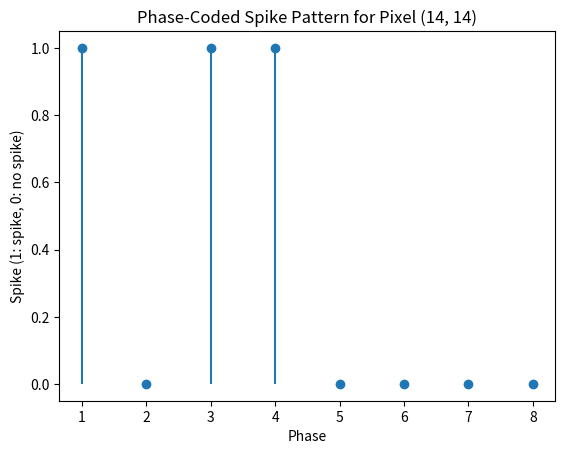

Here is the Python script that generated this plot:
"""
Module for Phase Coding implementation.

This module implements the phase coding scheme as described in:
"Neural Coding in Spiking Neural Networks: A Comparative Study for Robust Neuromorphic Systems" by Guo et al.
and as proposed by Kim et al. (2018c).

Phase Coding Overview:
----------------------
1. Each input pixel (0–255) is converted into its 8-bit binary representation.
2. Each bit in the binary representation corresponds to one phase (total of 8 phases).
   A bit of "1" indicates that a spike occurs in that phase.
3. The spike weight changes with time (phase) periodically. The weight for a spike at phase t is given by:
       w_s(t) = 2^-[1 + mod(t-1, 8)]
   For a single 8-phase cycle, this yields weights:
       [2^-1, 2^-2, ..., 2^-8] (i.e., 0.5, 0.25, 0.125, …, ~0.0039)
4. During decoding, these weighted spikes are summed (along with synaptic weights) to compute the post-synaptic potential.

Usage:
    from phase_coding import PhaseCoding
    coder = PhaseCoding()
    spike_train = coder.encode(image)
    phase_weights = coder.get_phase_weights()
"""

import numpy as np
import matplotlib.pyplot as plt


class PhaseCoding:
    """
    Implements phase coding for a 2D image.

    Each pixel is converted into its 8-bit binary representation. Each bit (phase) is
    interpreted as a spike (True if bit==1, else False). A helper function provides
    the weights for each phase according to:
         w_s(t) = 2^-[1 + mod(t-1, 8)]
    """

    def __init__(self, num_phases=8):
        """
        Initialize PhaseCoding.

        Parameters:
            num_phases (int): Number of phases to use (default 8, corresponding to 8-bit representation).
        """
        self.num_phases = num_phases

    def encode(self, image):
        """
        Encode an input image into a phase-coded spike train.

        The input image is expected to be a 2D NumPy array with pixel values in the range [0, 255].
        Each pixel is converted into its 8-bit binary representation (most significant bit first).

        Parameters:
            image (numpy.ndarray): 2D array representing the input image.

        Returns:
            numpy.ndarray: A boolean 3D array of shape (height, width, num_phases), where True indicates a spike.
        """
        # Ensure image is a NumPy array of type uint8
        image = image.astype(np.uint8)
        height, width = image.shape

        # Prepare an output spike train: shape (height, width, num_phases)
        spike_train = np.zeros((height, width, self.num_phases), dtype=bool)

        # For each pixel, convert to an 8-bit binary string and then to a boolean array
        # We use format(pixel, '08b') to get an 8-character string with leading zeros.
        for i in range(height):
            for j in range(width):
                # Convert pixel value to 8-bit binary string (MSB first)
                binary_str = format(image[i, j], "08b")
                # Convert each character ('0' or '1') to boolean (1 -> True, 0 -> False)
                bits = np.array([char == "1" for char in binary_str], dtype=bool)
                spike_train[i, j, :] = bits

        return spike_train

    def get_phase_weights(self):
        """
        Compute the weights for each phase according to:
            w_s(t) = 2^-[1 + mod(t-1, num_phases)]
        For a single cycle with t = 1, 2, ..., num_phases, this simplifies to:
            weights = [2^-1, 2^-2, ..., 2^-(num_phases)]

        Returns:
            numpy.ndarray: A 1D array of phase weights.
        """
        # For phases 1 to num_phases, compute 2^-(phase)
        weights = np.array([2 ** (-(phase)) for phase in range(1, self.num_phases + 1)])
        return weights


# Example usage / quick test
if __name__ == "__main__":
    # Create a dummy image (e.g., 28x28) with random values between 0 and 255
    dummy_image = np.random.randint(0, 256, (28, 28), dtype=np.uint8)

    # Initialize the PhaseCoding instance
    coder = PhaseCoding()

    # Encode the dummy image into a spike train
    spike_train = coder.encode(dummy_image)

    # Retrieve phase weights
    phase_weights = coder.get_phase_weights()
    print("Phase weights:", phase_weights)

    # For demonstration, visualize the spike train for a single pixel (e.g., at row 14, column 14)
    pixel_row, pixel_col = 14, 14
    pixel_spikes = spike_train[pixel_row, pixel_col, :].astype(int)

    plt.figure()
    plt.stem(np.arange(1, coder.num_phases + 1), pixel_spikes, basefmt=" ")
    plt.xlabel("Phase")
    plt.ylabel("Spike (1: spike, 0: no spike)")
    plt.title(f"Phase-Coded Spike Pattern for Pixel ({pixel_row}, {pixel_col})")
    plt.show()
